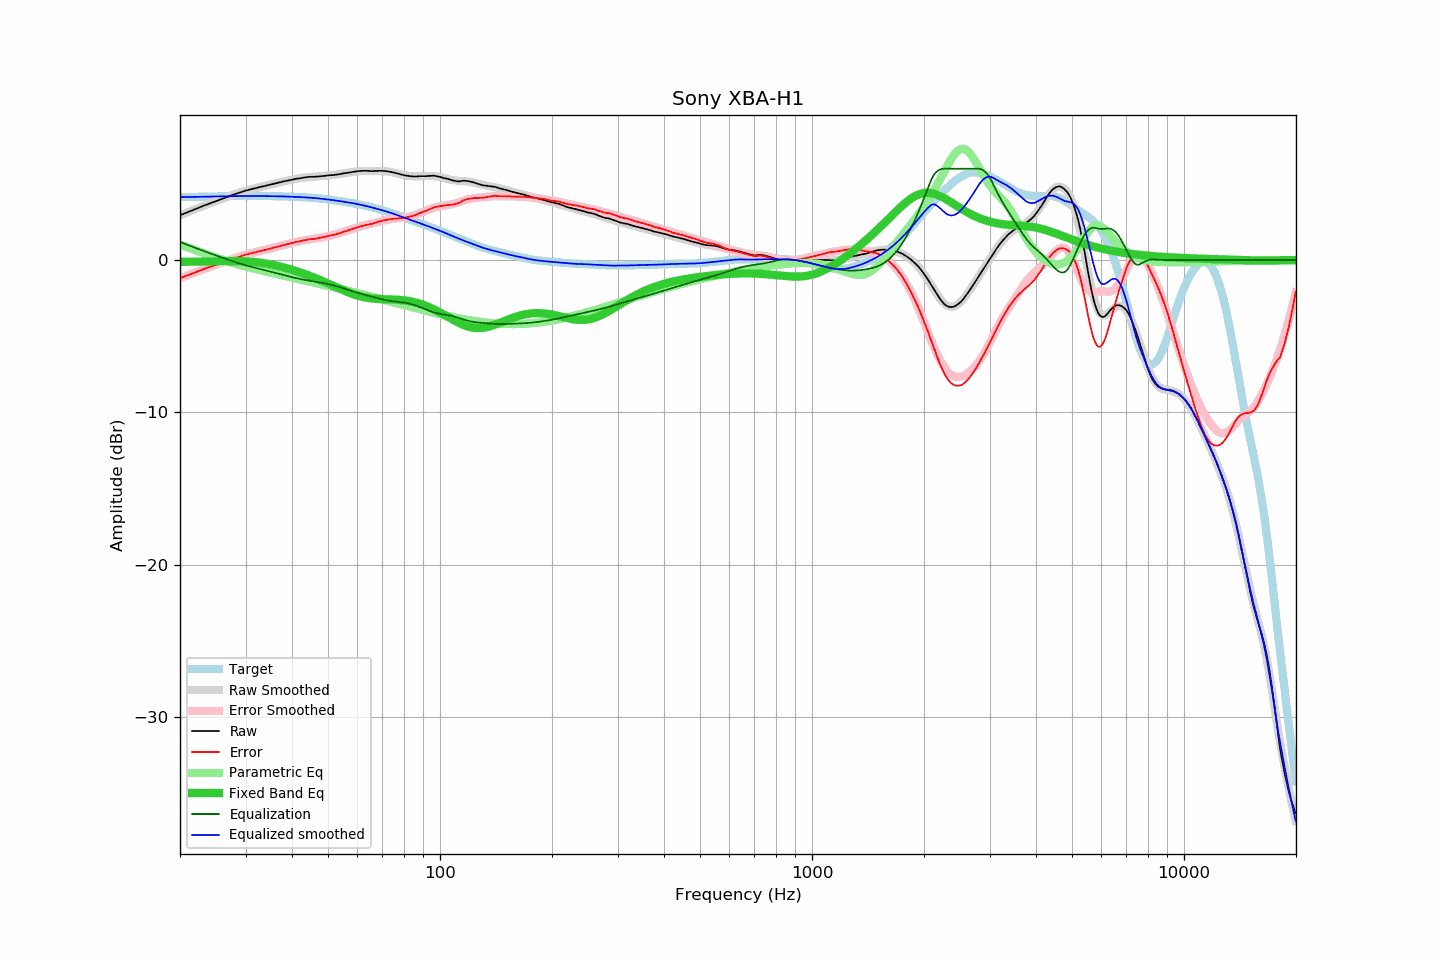

The table this chart was drawn from, first rows:
frequency, raw, error, smoothed, error_smoothed, equalization, parametric_eq, equalized_raw, equalized_smoothed, target
20.00, 2.95, -1.18, 2.94, -1.19, 1.19, -0.12, 4.14, 4.13, 4.13
20.20, 2.99, -1.14, 2.99, -1.15, 1.15, -0.12, 4.14, 4.13, 4.13
20.40, 3.03, -1.11, 3.03, -1.11, 1.11, -0.12, 4.14, 4.14, 4.14
20.61, 3.07, -1.07, 3.07, -1.06, 1.06, -0.11, 4.13, 4.14, 4.14
20.81, 3.11, -1.03, 3.12, -1.02, 1.02, -0.11, 4.13, 4.14, 4.14
21.02, 3.15, -0.99, 3.16, -0.98, 0.98, -0.11, 4.13, 4.14, 4.14
21.23, 3.20, -0.95, 3.20, -0.94, 0.94, -0.11, 4.14, 4.14, 4.15
21.44, 3.24, -0.91, 3.24, -0.90, 0.90, -0.11, 4.14, 4.15, 4.15
21.66, 3.28, -0.87, 3.28, -0.86, 0.86, -0.11, 4.14, 4.15, 4.15
21.87, 3.33, -0.82, 3.33, -0.82, 0.82, -0.11, 4.15, 4.15, 4.15
22.09, 3.37, -0.78, 3.37, -0.78, 0.78, -0.11, 4.15, 4.15, 4.15
22.31, 3.41, -0.75, 3.41, -0.74, 0.74, -0.10, 4.15, 4.15, 4.16
22.54, 3.45, -0.71, 3.45, -0.70, 0.70, -0.10, 4.15, 4.16, 4.16
22.76, 3.50, -0.66, 3.50, -0.66, 0.66, -0.10, 4.16, 4.16, 4.16
22.99, 3.54, -0.62, 3.54, -0.62, 0.62, -0.10, 4.16, 4.16, 4.16
23.22, 3.58, -0.58, 3.58, -0.59, 0.59, -0.10, 4.17, 4.16, 4.16
23.45, 3.62, -0.55, 3.62, -0.55, 0.55, -0.09, 4.17, 4.17, 4.17
23.69, 3.66, -0.51, 3.66, -0.51, 0.51, -0.09, 4.17, 4.17, 4.17
23.92, 3.70, -0.47, 3.70, -0.47, 0.47, -0.09, 4.17, 4.17, 4.17
24.16, 3.74, -0.43, 3.74, -0.43, 0.43, -0.09, 4.17, 4.17, 4.17
24.40, 3.78, -0.39, 3.78, -0.39, 0.39, -0.09, 4.17, 4.17, 4.18
24.65, 3.82, -0.36, 3.82, -0.36, 0.36, -0.08, 4.18, 4.18, 4.18
24.89, 3.86, -0.32, 3.86, -0.32, 0.32, -0.08, 4.18, 4.18, 4.18
25.14, 3.90, -0.28, 3.90, -0.28, 0.28, -0.08, 4.18, 4.18, 4.18
25.39, 3.94, -0.24, 3.94, -0.24, 0.24, -0.08, 4.18, 4.18, 4.18
25.65, 3.98, -0.21, 3.98, -0.21, 0.21, -0.07, 4.19, 4.19, 4.19
25.91, 4.02, -0.17, 4.02, -0.17, 0.17, -0.07, 4.19, 4.19, 4.19
26.16, 4.06, -0.13, 4.06, -0.13, 0.13, -0.07, 4.19, 4.19, 4.19
26.43, 4.09, -0.10, 4.10, -0.10, 0.10, -0.07, 4.19, 4.19, 4.19
26.69, 4.13, -0.06, 4.13, -0.06, 0.06, -0.07, 4.19, 4.19, 4.19
26.96, 4.17, -0.03, 4.17, -0.02, 0.02, -0.07, 4.19, 4.20, 4.20
27.23, 4.21, 0.01, 4.21, 0.01, -0.01, -0.07, 4.20, 4.20, 4.20
27.50, 4.25, 0.05, 4.25, 0.05, -0.05, -0.06, 4.20, 4.20, 4.20
27.77, 4.29, 0.09, 4.29, 0.09, -0.09, -0.06, 4.20, 4.20, 4.20
28.05, 4.33, 0.13, 4.32, 0.12, -0.12, -0.06, 4.21, 4.20, 4.20
28.33, 4.36, 0.16, 4.36, 0.16, -0.16, -0.07, 4.20, 4.20, 4.20
28.62, 4.39, 0.19, 4.40, 0.19, -0.19, -0.07, 4.20, 4.20, 4.20
28.90, 4.43, 0.22, 4.43, 0.22, -0.22, -0.07, 4.21, 4.21, 4.21
29.19, 4.46, 0.25, 4.46, 0.26, -0.26, -0.07, 4.20, 4.21, 4.21
29.48, 4.50, 0.29, 4.50, 0.29, -0.29, -0.07, 4.21, 4.21, 4.21
29.78, 4.53, 0.32, 4.53, 0.32, -0.32, -0.08, 4.21, 4.21, 4.21
30.08, 4.57, 0.36, 4.56, 0.35, -0.35, -0.08, 4.22, 4.21, 4.21
30.38, 4.59, 0.38, 4.59, 0.38, -0.38, -0.09, 4.21, 4.21, 4.21
30.68, 4.62, 0.41, 4.62, 0.41, -0.41, -0.10, 4.21, 4.21, 4.21
30.99, 4.65, 0.44, 4.65, 0.44, -0.44, -0.10, 4.21, 4.21, 4.21
31.30, 4.67, 0.46, 4.67, 0.46, -0.46, -0.11, 4.21, 4.21, 4.21
31.61, 4.70, 0.49, 4.70, 0.49, -0.49, -0.12, 4.21, 4.21, 4.21
31.93, 4.72, 0.51, 4.73, 0.52, -0.52, -0.13, 4.20, 4.21, 4.21
32.24, 4.75, 0.54, 4.75, 0.54, -0.54, -0.15, 4.21, 4.21, 4.21
32.57, 4.78, 0.57, 4.78, 0.57, -0.57, -0.16, 4.21, 4.21, 4.21
32.89, 4.80, 0.59, 4.80, 0.60, -0.60, -0.17, 4.20, 4.21, 4.21
33.22, 4.83, 0.62, 4.83, 0.62, -0.62, -0.19, 4.21, 4.21, 4.21
33.55, 4.85, 0.64, 4.85, 0.65, -0.65, -0.20, 4.20, 4.20, 4.21
33.89, 4.87, 0.67, 4.88, 0.67, -0.67, -0.22, 4.20, 4.20, 4.20
34.23, 4.90, 0.70, 4.90, 0.70, -0.70, -0.24, 4.20, 4.20, 4.20
34.57, 4.93, 0.73, 4.93, 0.73, -0.73, -0.26, 4.20, 4.20, 4.20
34.92, 4.95, 0.75, 4.95, 0.75, -0.75, -0.28, 4.20, 4.20, 4.20
35.27, 4.98, 0.78, 4.98, 0.78, -0.78, -0.30, 4.20, 4.20, 4.20
35.62, 5.00, 0.80, 5.00, 0.81, -0.81, -0.32, 4.19, 4.20, 4.20
35.97, 5.03, 0.84, 5.03, 0.83, -0.83, -0.34, 4.20, 4.19, 4.19
... 635 more rows
